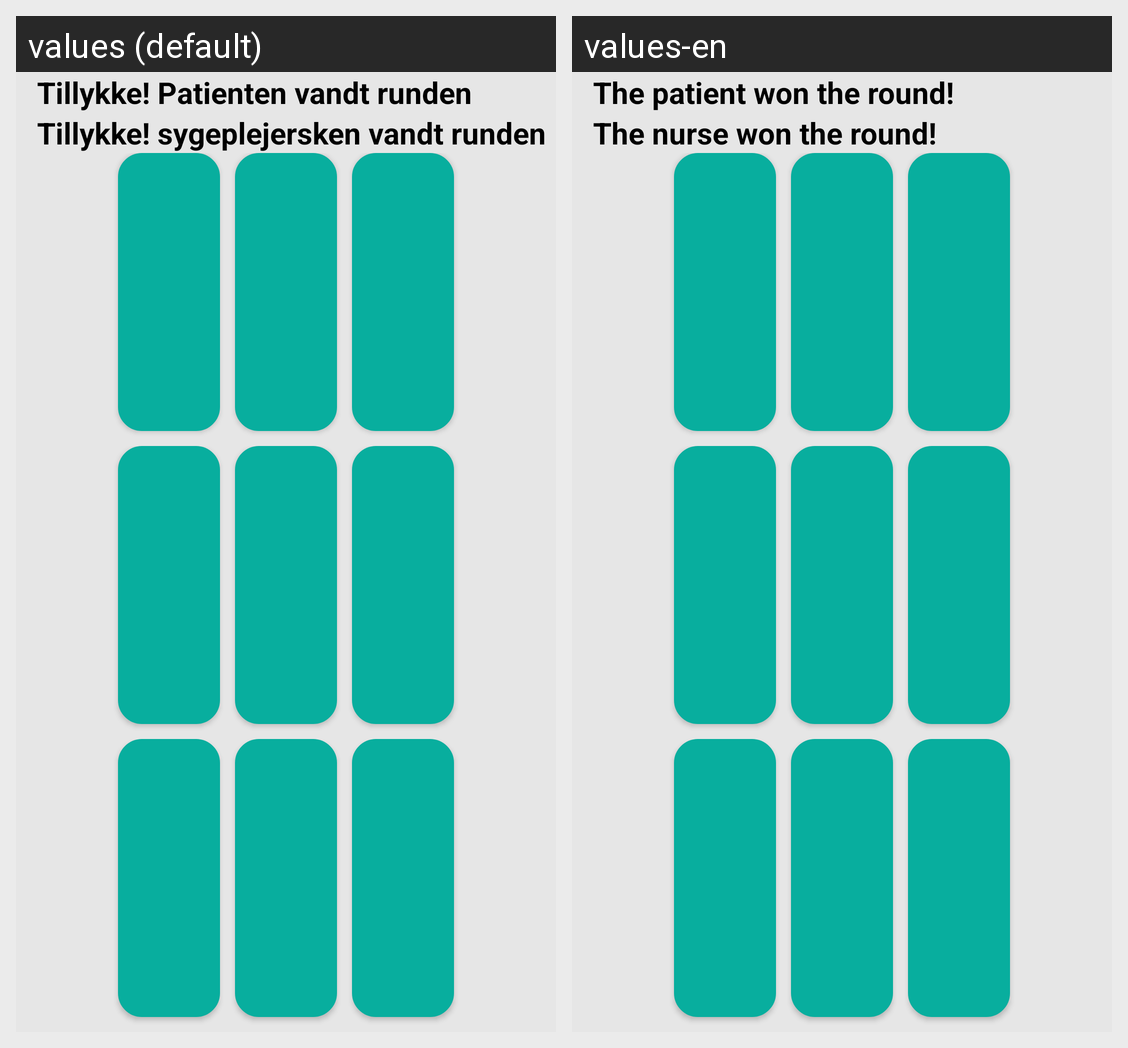

Locale-by-locale string values for the Android screen shown in this grid:
Android screen res/layout/tic_tac_toe_game_fragment.xml rendered under 2 locales, left to right: values (default), values-en. Device: Nexus 5 (rendered at 1080×1920; each locale shown at half size, 540×960, under a caption strip naming it); theme MyTheme.
Strings drawn on this screen, with the default value and each locale's value (text and hints the layout hard-codes, and strings that could not be matched under every locale, appear in the picture but are not listed):

patientenVinder
  values: Tillykke! Patienten vandt runden
  values-en: The patient won the round!

sygeplejerskenVinder
  values: Tillykke! sygeplejersken vandt runden
  values-en: The nurse won the round!
